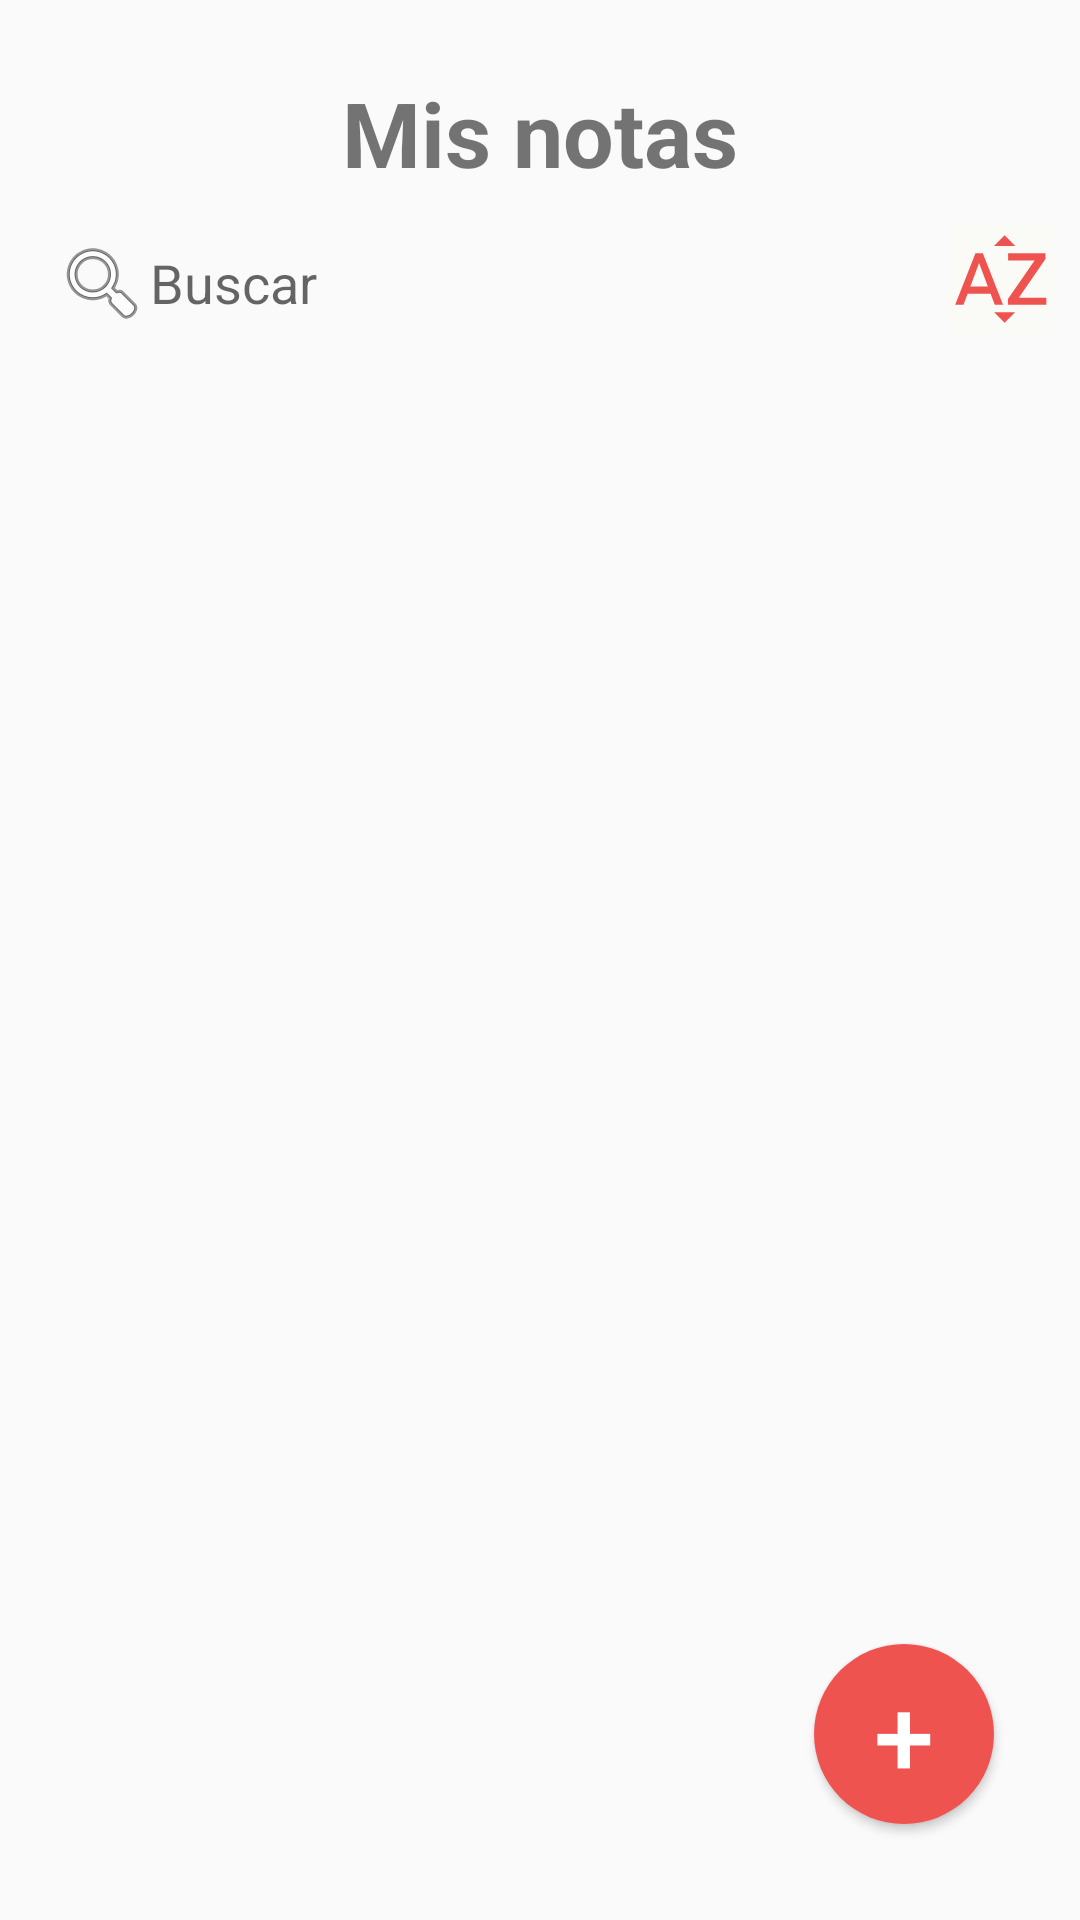

Write the Android layout XML for this screen, with the resource values it uses.
<!-- AndroidManifest.xml: application theme AppTheme -->
<!-- res/layout/activity_lista_de_notas.xml -->
<?xml version="1.0" encoding="utf-8"?>
<androidx.constraintlayout.widget.ConstraintLayout
    xmlns:android="http://schemas.android.com/apk/res/android"
    xmlns:app="http://schemas.android.com/apk/res-auto"
    xmlns:tools="http://schemas.android.com/tools"
    android:layout_width="match_parent"
    android:layout_height="match_parent"
    tools:context=".Activities.BlocDeNotas.ListaDeNotas">

        <Button
            android:id="@+id/buttonAdd"
            android:layout_width="60dp"
            android:layout_height="60dp"
            android:background="@drawable/button_floating"
            android:onClick="addNote"
            android:text="+"
            android:textColor="#FFFFFF"
            android:textSize="36sp"
            app:layout_constraintBottom_toBottomOf="parent"
            app:layout_constraintEnd_toEndOf="parent"
            app:layout_constraintHorizontal_bias="0.904"
            app:layout_constraintStart_toStartOf="parent"
            app:layout_constraintTop_toTopOf="parent"
            app:layout_constraintVertical_bias="0.945" />


        <TextView
            android:id="@+id/textViewMyNotes"
            android:layout_width="wrap_content"
            android:layout_height="wrap_content"
            android:layout_marginTop="24dp"
            android:text="@string/myNotes"
            android:textSize="30sp"
            android:textStyle="bold"
            app:layout_constraintEnd_toEndOf="parent"
            app:layout_constraintStart_toStartOf="parent"
            app:layout_constraintTop_toTopOf="parent" />

        <EditText
            android:id="@+id/editTextSearch"
            android:layout_width="300dp"
            android:layout_height="40dp"
            android:layout_marginStart="8dp"
            android:layout_marginTop="10dp"
            android:background="@drawable/edit_text_round"
            android:drawableLeft="@android:drawable/ic_menu_search"
            android:hint="Buscar"
            android:imeOptions="actionSearch"
            android:inputType="text"
            android:paddingLeft="10dp"
            android:textColor="#776D6D"
            app:layout_constraintStart_toStartOf="parent"
            app:layout_constraintTop_toBottomOf="@+id/textViewMyNotes" />

        <ImageButton
            android:id="@+id/imageButtonSearch"
            android:layout_width="wrap_content"
            android:layout_height="wrap_content"
            android:layout_marginStart="8dp"
            android:layout_marginTop="75dp"
            android:background="#FAFAF6"
            android:onClick="alphabeticalOrder"
            app:layout_constraintStart_toEndOf="@+id/editTextSearch"
            app:layout_constraintTop_toTopOf="parent"
            app:srcCompat="@drawable/ic_sort_by_alpha1"
            tools:ignore="VectorDrawableCompat" />

        <RelativeLayout
            android:id="@+id/relativeLayout2"
            android:layout_width="350dp"
            android:layout_height="match_parent"
            android:layout_marginStart="24dp"
            android:layout_marginTop="130dp"
            android:layout_marginEnd="24dp"
            app:layout_constraintEnd_toEndOf="parent"
            app:layout_constraintStart_toStartOf="parent"
            app:layout_constraintTop_toBottomOf="@+id/editTextSearch">

            <LinearLayout
                android:layout_width="match_parent"
                android:layout_height="match_parent"
                android:orientation="vertical">

                <ListView
                    android:id="@+id/listViewNotes"
                    android:layout_width="match_parent"
                    android:layout_height="match_parent"
                    android:dividerHeight="2dp"
                    android:paddingTop="10dp" />

            </LinearLayout>

        </RelativeLayout>

    </androidx.constraintlayout.widget.ConstraintLayout>
<!-- resources referenced by this layout -->
<resources>
  <!-- drawable button_floating (drawable-mdpi) -->
  <?xml version="1.0" encoding="utf-8"?>
  <shape xmlns:android="http://schemas.android.com/apk/res/android"
      android:shape="rectangle">
      <size
          android:width="50dp"
          android:height="50dp" />
      <solid android:color="#EF5350" />
      <corners android:radius="999dp" />
  </shape>
  <!-- drawable ic_sort_by_alpha1 (drawable-mdpi) -->
  <vector android:height="36dp" android:tint="#EF5350"
      android:viewportHeight="24.0" android:viewportWidth="24.0"
      android:width="36dp" xmlns:android="http://schemas.android.com/apk/res/android">
      <path android:fillColor="#EF5350" android:pathData="M14.94,4.66h-4.72l2.36,-2.36zM10.25,19.37h4.66l-2.33,2.33zM6.1,6.27L1.6,17.73h1.84l0.92,-2.45h5.11l0.92,2.45h1.84L7.74,6.27L6.1,6.27zM4.97,13.64l1.94,-5.18 1.94,5.18L4.97,13.64zM15.73,16.14h6.12v1.59h-8.53v-1.29l5.92,-8.56h-5.88v-1.6h8.3v1.26l-5.93,8.6z"/>
  </vector>
  <string name="myNotes">"Mis notas"</string>
  <style name="AppTheme" parent="Theme.AppCompat.Light.NoActionBar">
          
          <item name="colorPrimary">@color/colorPrimary</item>
          <item name="colorPrimaryDark">@color/colorPrimaryDark</item>
          <item name="colorAccent">@color/colorAccent</item>
          <item name="android:windowDrawsSystemBarBackgrounds">true</item>
          <item name="android:statusBarColor">@color/gray_600</item>
          <item name="android:windowContentTransitions">true</item>
  
          <item name="android:windowEnterTransition">@transition/explode</item>
          <item name="android:windowExitTransition">@transition/explode</item>
  
          <item name="android:windowSharedElementEnterTransition">@transition/changebounds</item>
          <item name="android:windowSharedElementExitTransition">@transition/changebounds</item>
      </style>
  <color name="colorPrimary">#817878</color>
  <color name="colorPrimaryDark">#817878</color>
  <color name="colorAccent">#EF5350</color>
  <color name="gray_600">#757575</color>
</resources>
